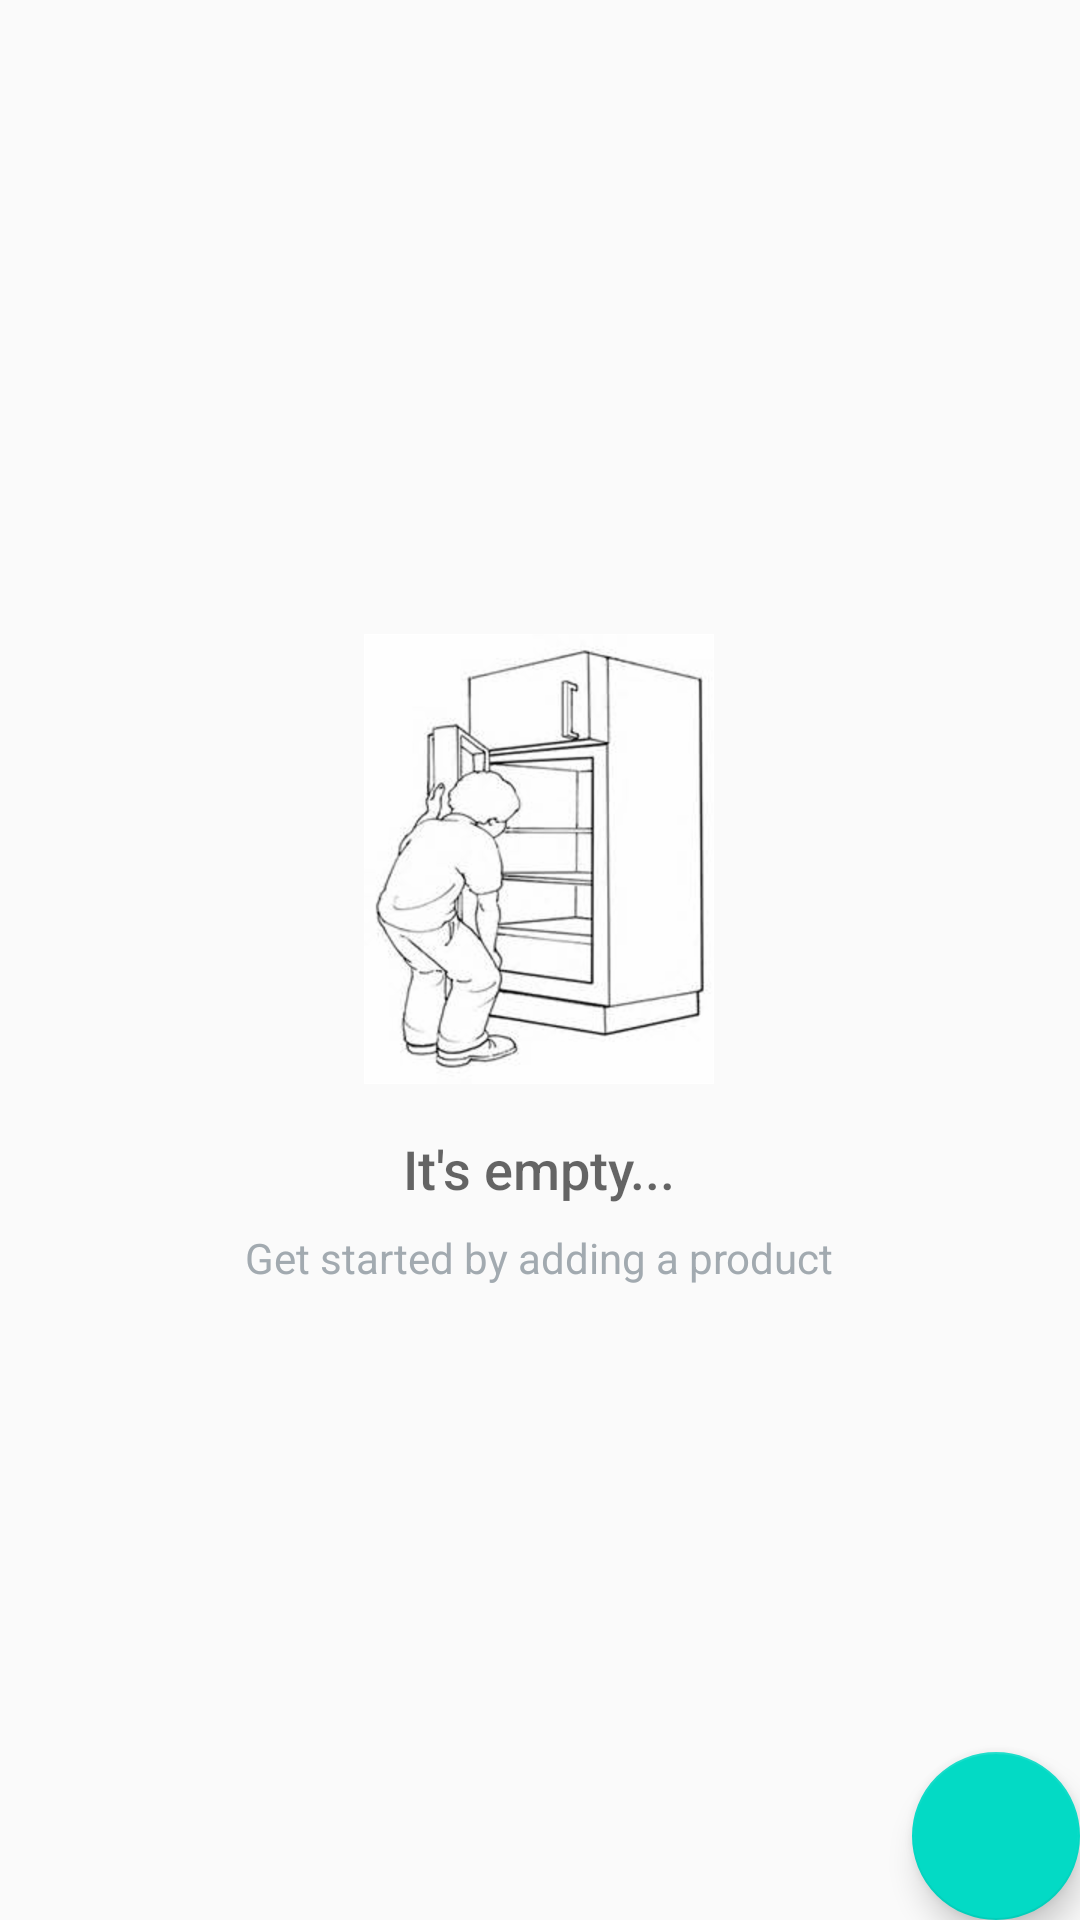

Write the Android layout XML for this screen, with the resource values it uses.
<!-- AndroidManifest.xml: application theme AppTheme -->
<!-- res/layout/activity_main.xml -->
<?xml version="1.0" encoding="utf-8"?>
<RelativeLayout
    xmlns:android="http://schemas.android.com/apk/res/android"
    xmlns:tools="http://schemas.android.com/tools"
    android:layout_width="match_parent"
    android:layout_height="match_parent"
    tools:context=".MainActivity">

    <ListView
        android:id="@+id/list"
        android:layout_width="match_parent"
        android:layout_height="match_parent"/>

    
    <RelativeLayout
        android:id="@+id/empty_view"
        android:layout_width="wrap_content"
        android:layout_height="wrap_content"
        android:layout_centerInParent="true">

        <ImageView
            android:id="@+id/empty_products"
            android:layout_width="wrap_content"
            android:layout_height="wrap_content"
            android:layout_centerHorizontal="true"
            android:src="@drawable/no_product"/>

        <TextView
            android:id="@+id/empty_title_text"
            android:layout_width="wrap_content"
            android:layout_height="wrap_content"
            android:layout_below="@+id/empty_products"
            android:layout_centerHorizontal="true"
            android:fontFamily="sans-serif-medium"
            android:paddingTop="16dp"
            android:text="@string/empty_view_title_text"
            android:textAppearance="?android:textAppearanceMedium"/>

        <TextView
            android:id="@+id/empty_subtitle_text"
            android:layout_width="wrap_content"
            android:layout_height="wrap_content"
            android:layout_below="@+id/empty_title_text"
            android:layout_centerHorizontal="true"
            android:fontFamily="sans-serif"
            android:paddingTop="8dp"
            android:text="@string/empty_view_subtitle_text"
            android:textAppearance="?android:textAppearanceSmall"
            android:textColor="#A2AAB0"/>
    </RelativeLayout>

    <android.support.design.widget.FloatingActionButton
        android:id="@+id/fab"
        android:layout_width="wrap_content"
        android:layout_height="wrap_content"
        android:layout_alignParentBottom="true"
        android:layout_alignParentRight="true"
        android:layout_margin="@dimen/fab_margin"
        android:src="@drawable/ic_done"/>

</RelativeLayout>
<!-- resources referenced by this layout -->
<resources>
  <!-- drawable no_product: png bitmap (drawable-hdpi, 23464 bytes) -->
  <string name="empty_view_subtitle_text">Get started by adding a product</string>
  <string name="empty_view_title_text">It\'s empty...</string>
  <style name="AppTheme" parent="Theme.AppCompat.Light.DarkActionBar">
          <item name="colorPrimary">@color/colorPrimary</item>
          <item name="colorPrimaryDark">@color/colorPrimaryDark</item>
          <item name="colorAccent">@color/colorAccent</item>
      </style>
  <!-- not gathered from this repository: default colours our renderer supplied (Android Studio template values) -->
  <color name="colorPrimary">#FF6200EE</color>
  <color name="colorPrimaryDark">#FF3700B3</color>
  <color name="colorAccent">#FF03DAC5</color>
</resources>
